Dataset: data (GitHub, DavLeonardo/DeepThinking-VisionComputadora2025-2). Classes: normal, pneumonia.

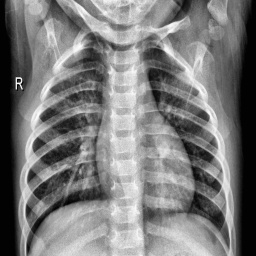
Label: pneumonia

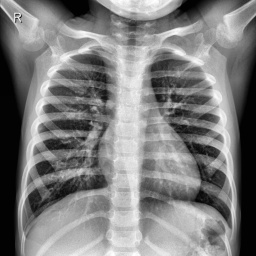
Label: normal

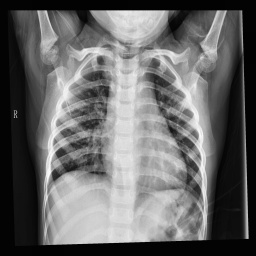
Label: normal

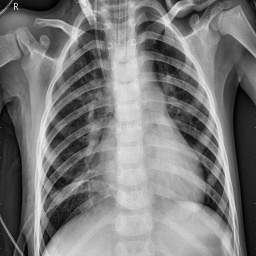
Label: pneumonia

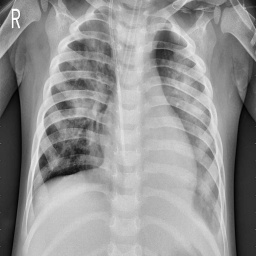
Label: pneumonia

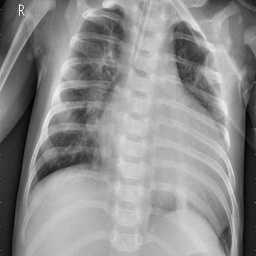
Label: pneumonia
